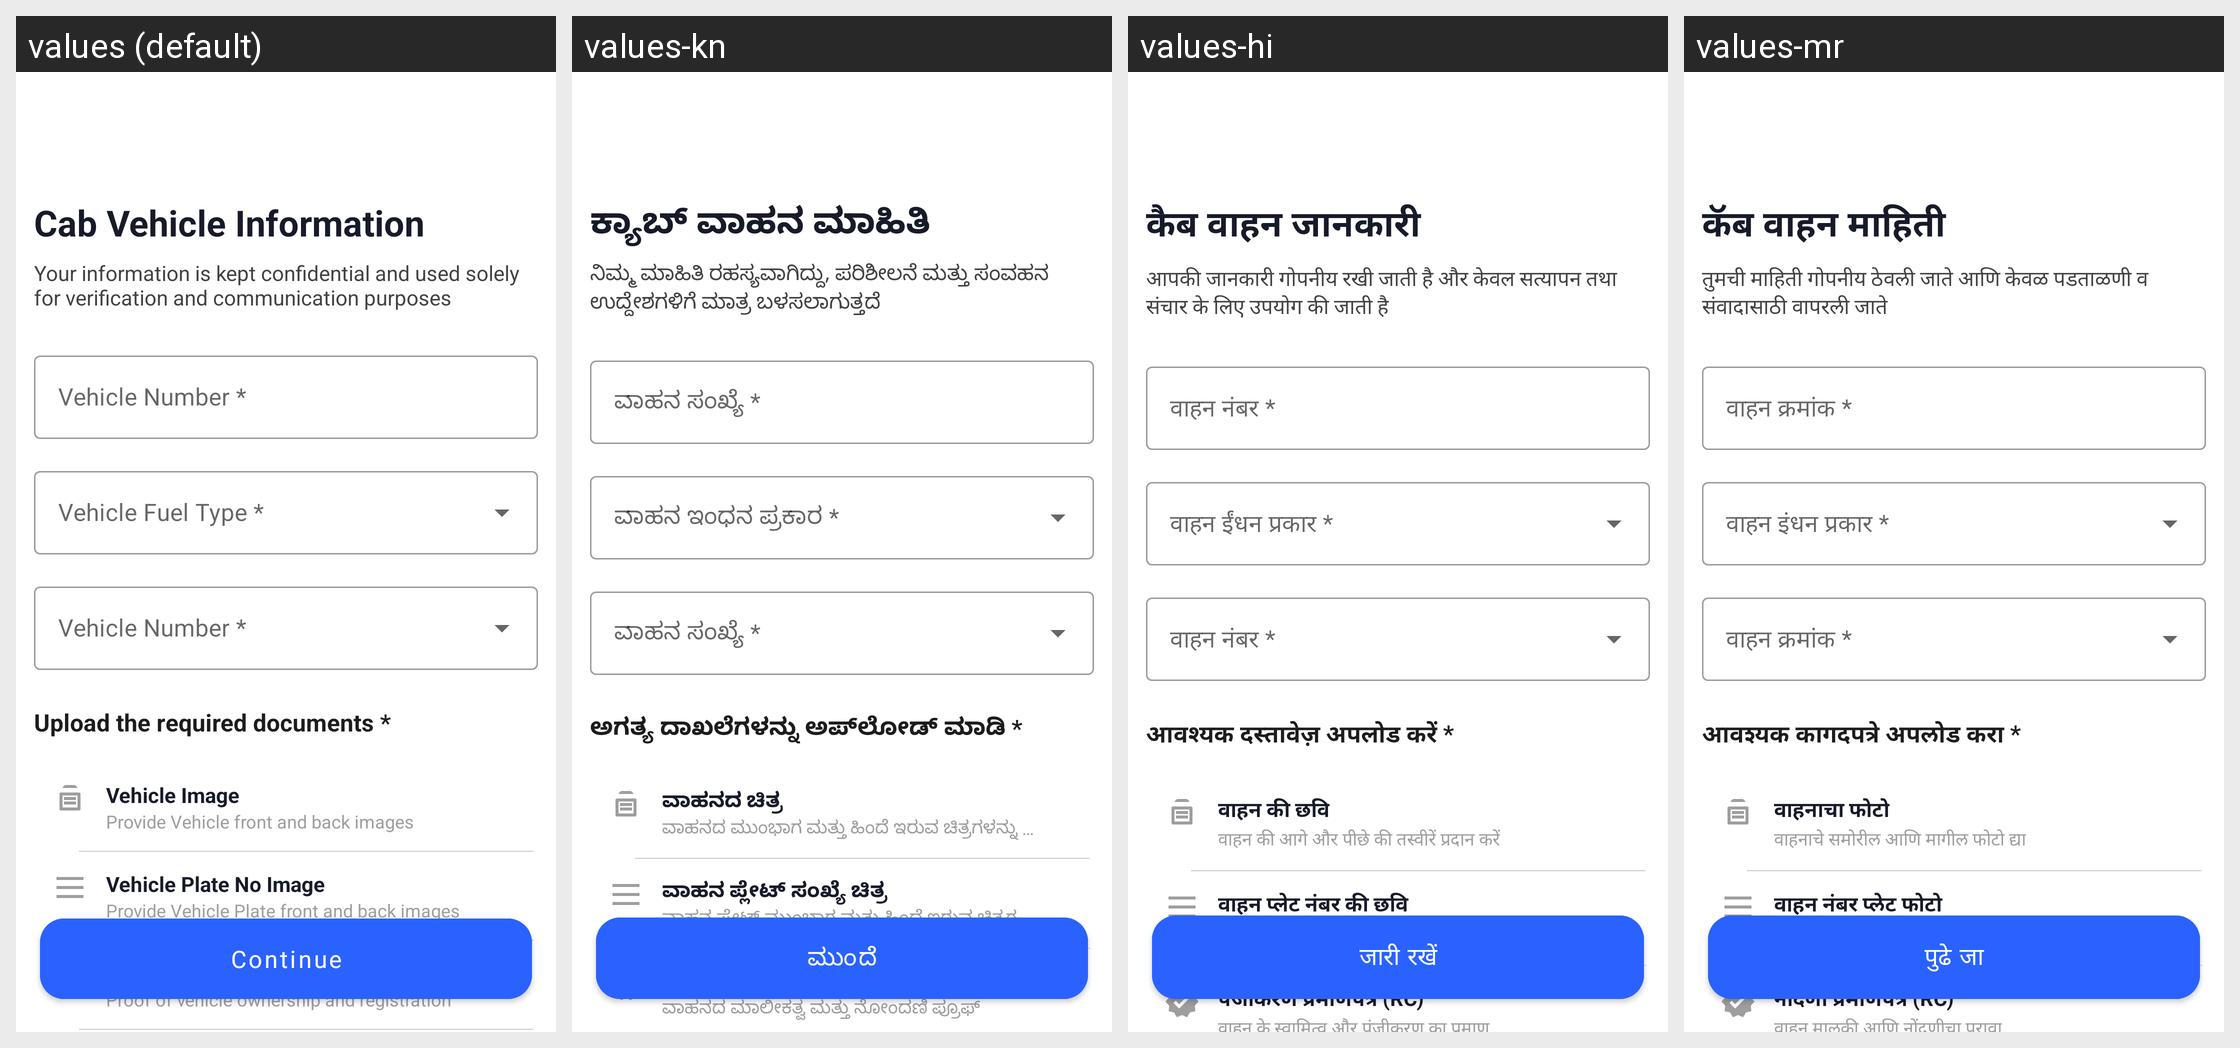

Translations of the strings shown on this Android screen, per locale in the grid:
Android screen res/layout/activity_cab_driver_vehicle_documents.xml rendered under 4 locales, left to right: values (default), values-kn, values-hi, values-mr. Device: Nexus 5 (rendered at 1080×1920; each locale shown at half size, 540×960, under a caption strip naming it); theme Theme.PartnerApp.NoActionBar.
Strings drawn on this screen, with the default value and each locale's value (text and hints the layout hard-codes, and strings that could not be matched under every locale, appear in the picture but are not listed):

title_cab_vehicle_info
  values: Cab Vehicle Information
  values-kn: ಕ್ಯಾಬ್ ವಾಹನ ಮಾಹಿತಿ
  values-hi: कैब वाहन जानकारी
  values-mr: कॅब वाहन माहिती

note_vehicle_confidentiality
  values: Your information is kept confidential and used solely for verification and communication purposes
  values-kn: ನಿಮ್ಮ ಮಾಹಿತಿ ರಹಸ್ಯವಾಗಿದ್ದು, ಪರಿಶೀಲನೆ ಮತ್ತು ಸಂವಹನ ಉದ್ದೇಶಗಳಿಗೆ ಮಾತ್ರ ಬಳಸಲಾಗುತ್ತದೆ
  values-hi: आपकी जानकारी गोपनीय रखी जाती है और केवल सत्यापन तथा संचार के लिए उपयोग की जाती है
  values-mr: तुमची माहिती गोपनीय ठेवली जाते आणि केवळ पडताळणी व संवादासाठी वापरली जाते

hint_vehicle_number
  values: Vehicle Number *
  values-kn: ವಾಹನ ಸಂಖ್ಯೆ *
  values-hi: वाहन नंबर *
  values-mr: वाहन क्रमांक *

upload_required_documents
  values: Upload the required documents *
  values-kn: ಅಗತ್ಯ ದಾಖಲೆಗಳನ್ನು ಅಪ್‌ಲೋಡ್ ಮಾಡಿ *
  values-hi: आवश्यक दस्तावेज़ अपलोड करें *
  values-mr: आवश्यक कागदपत्रे अपलोड करा *

title_vehicle_images
  values: Vehicle Image
  values-kn: ವಾಹನದ ಚಿತ್ರ
  values-hi: वाहन की छवि
  values-mr: वाहनाचा फोटो

desc_vehicle_images
  values: Provide Vehicle front and back images
  values-kn: ವಾಹನದ ಮುಂಭಾಗ ಮತ್ತು ಹಿಂದೆ ಇರುವ ಚಿತ್ರಗಳನ್ನು ಒದಗಿಸಿ
  values-hi: वाहन की आगे और पीछे की तस्वीरें प्रदान करें
  values-mr: वाहनाचे समोरील आणि मागील फोटो द्या

title_plate_images
  values: Vehicle Plate No Image
  values-kn: ವಾಹನ ಪ್ಲೇಟ್ ಸಂಖ್ಯೆ ಚಿತ್ರ
  values-hi: वाहन प्लेट नंबर की छवि
  values-mr: वाहन नंबर प्लेट फोटो

desc_plate_images
  values: Provide Vehicle Plate front and back images
  values-kn: ವಾಹನ ಪ್ಲೇಟ್ ಮುಂಭಾಗ ಮತ್ತು ಹಿಂದೆ ಇರುವ ಚಿತ್ರಗಳನ್ನು ಒದಗಿಸಿ
  values-hi: वाहन प्लेट की आगे और पीछे की तस्वीरें प्रदान करें
  values-mr: वाहन नंबर प्लेटचे समोरील आणि मागील फोटो द्या

button_continue
  values: Continue
  values-kn: ಮುಂದೆ
  values-hi: जारी रखें
  values-mr: पुढे जा
